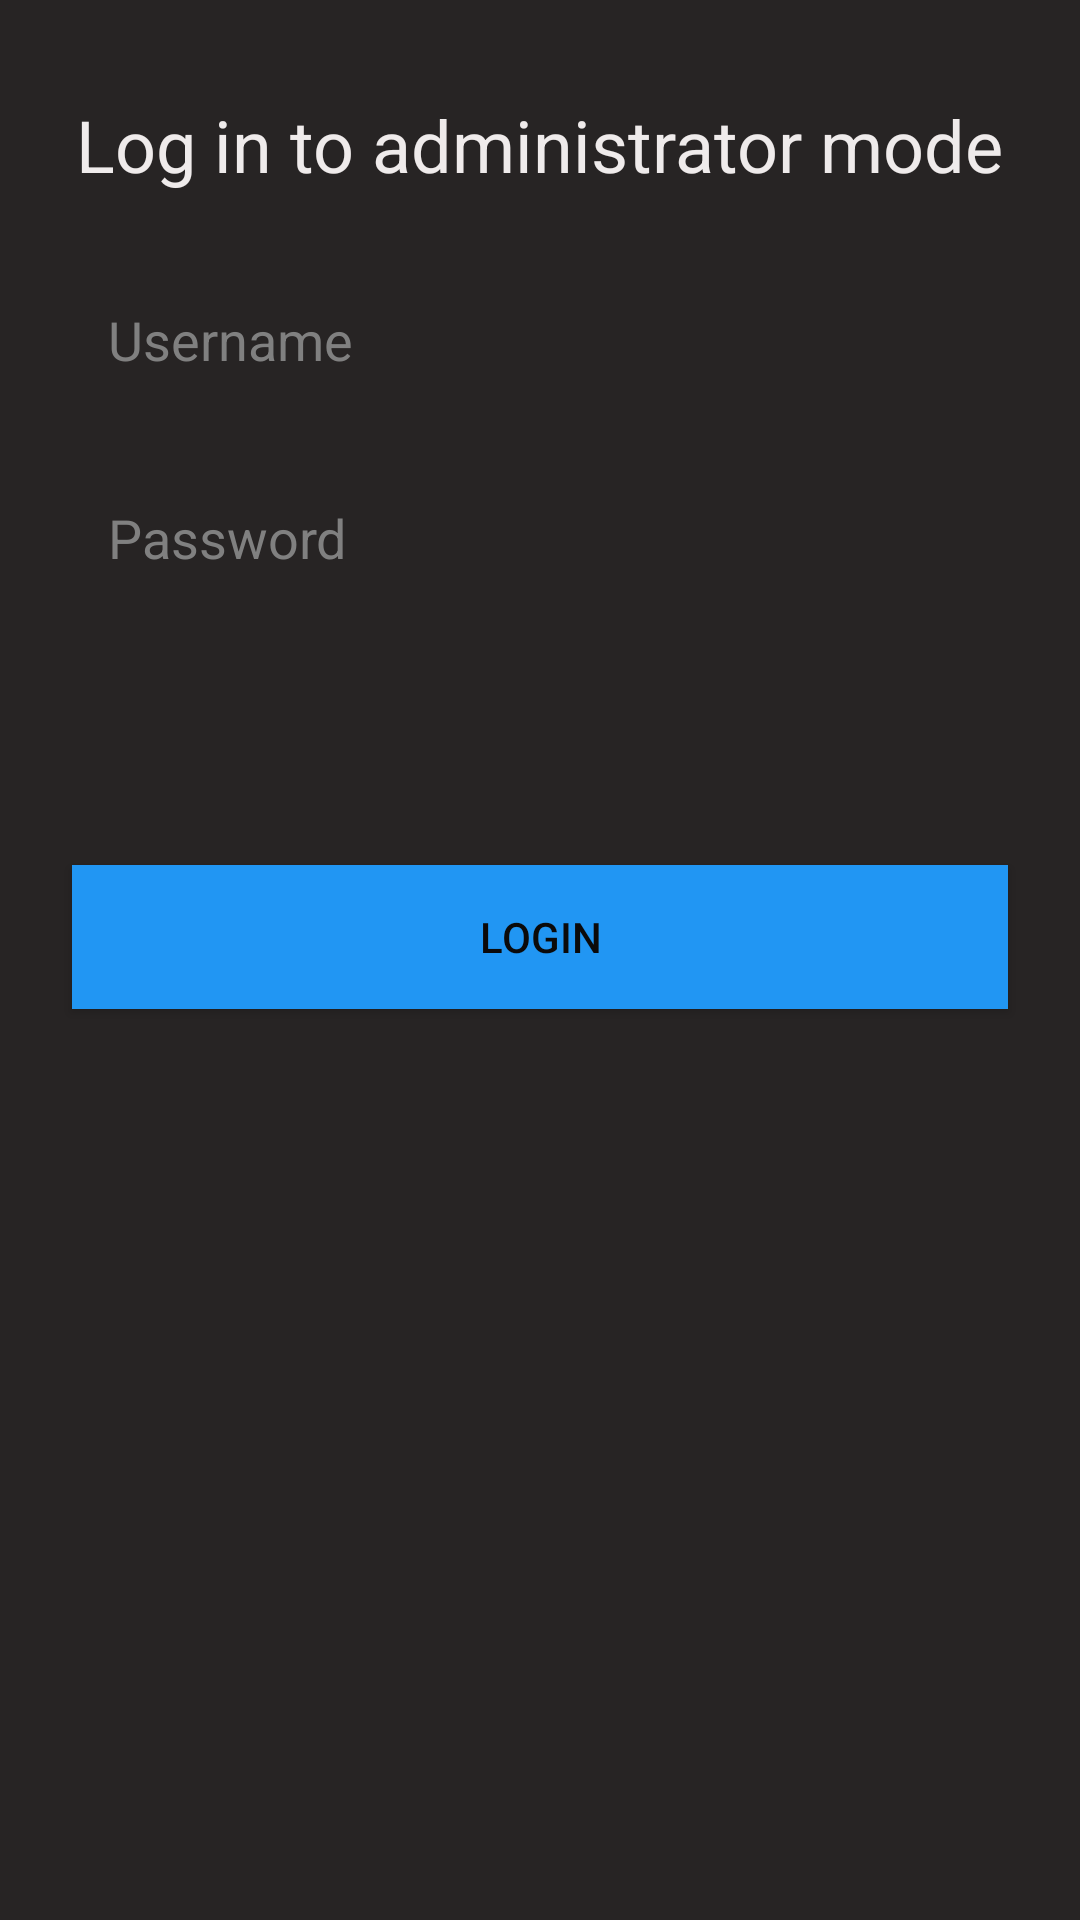

Write the Android layout XML for this screen, with the resource values it uses.
<!-- AndroidManifest.xml: application theme Base.Theme.QrazyQRsRUs -->
<!-- res/layout/fragment_admin_login.xml -->
<?xml version="1.0" encoding="utf-8"?>
<androidx.constraintlayout.widget.ConstraintLayout xmlns:android="http://schemas.android.com/apk/res/android"
    xmlns:app="http://schemas.android.com/apk/res-auto"
    android:layout_width="match_parent"
    android:layout_height="match_parent"
    android:background="#272424"
    android:id="@+id/login">

    <TextView
        android:id="@+id/tvLogIn"
        android:layout_width="wrap_content"
        android:layout_height="wrap_content"
        android:text="Log in to administrator mode"
        android:textAppearance="?android:attr/textAppearanceLarge"
        android:textSize="24sp"
        android:textColor="#EFEBEB"
        app:layout_constraintTop_toTopOf="parent"
        app:layout_constraintStart_toStartOf="parent"
        app:layout_constraintEnd_toEndOf="parent"
        android:layout_marginTop="32dp" />


    <EditText
        android:id="@+id/etUsername"
        android:layout_width="0dp"
        android:layout_height="50dp"
        android:background="@drawable/edittext_background"
        android:padding="12dp"
        android:hint="Username"
        android:textColorHint="#808080"
        android:textColor="#131313"
        app:layout_constraintTop_toBottomOf="@id/tvLogIn"
        app:layout_constraintStart_toStartOf="parent"
        app:layout_constraintEnd_toEndOf="parent"
        android:layout_marginTop="24dp"
        android:layout_marginStart="24dp"
        android:layout_marginEnd="24dp" />

    <EditText
        android:id="@+id/etPassword"
        android:layout_width="0dp"
        android:layout_height="50dp"
        android:background="@drawable/edittext_background"
        android:padding="12dp"
        android:hint="Password"
        android:textColorHint="#808080"
        android:textColor="#131313"
        app:layout_constraintTop_toBottomOf="@id/etUsername"
        app:layout_constraintStart_toStartOf="parent"
        app:layout_constraintEnd_toEndOf="parent"
        android:layout_marginTop="16dp"
        android:layout_marginStart="24dp"
        android:layout_marginEnd="24dp" />

    <Button
        android:id="@+id/btnLogin"
        android:layout_width="0dp"
        android:layout_height="wrap_content"
        android:layout_marginStart="24dp"
        android:layout_marginTop="84dp"
        android:layout_marginEnd="24dp"
        android:background="@color/purple_500"
        android:padding="12dp"
        android:text="Login"
        android:textColor="#0B0A0A"
        app:layout_constraintEnd_toEndOf="parent"
        app:layout_constraintHorizontal_bias="0.0"
        app:layout_constraintStart_toStartOf="parent"
        app:layout_constraintTop_toBottomOf="@id/etPassword" />

</androidx.constraintlayout.widget.ConstraintLayout>
<!-- resources referenced by this layout -->
<resources>
  <color name="purple_500">#2196F3</color>
  <style name="Base.Theme.QrazyQRsRUs" parent="Theme.MaterialComponents.NoActionBar">
      
      
      
      
  </style>
</resources>
